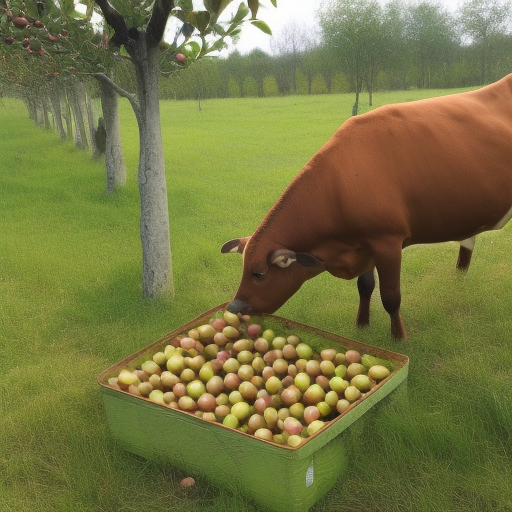
Generation parameters embedded in this image by AUTOMATIC1111 Stable Diffusion web UI or a fork of it (Forge, ...) (PNG 'parameters' text chunk):
a photo of a brown cow picking apples from an apple tree
Steps: 20, Sampler: Euler a, CFG scale: 7, Seed: 566794435, Size: 512x512, Model hash: 4c86efd062, Model: model